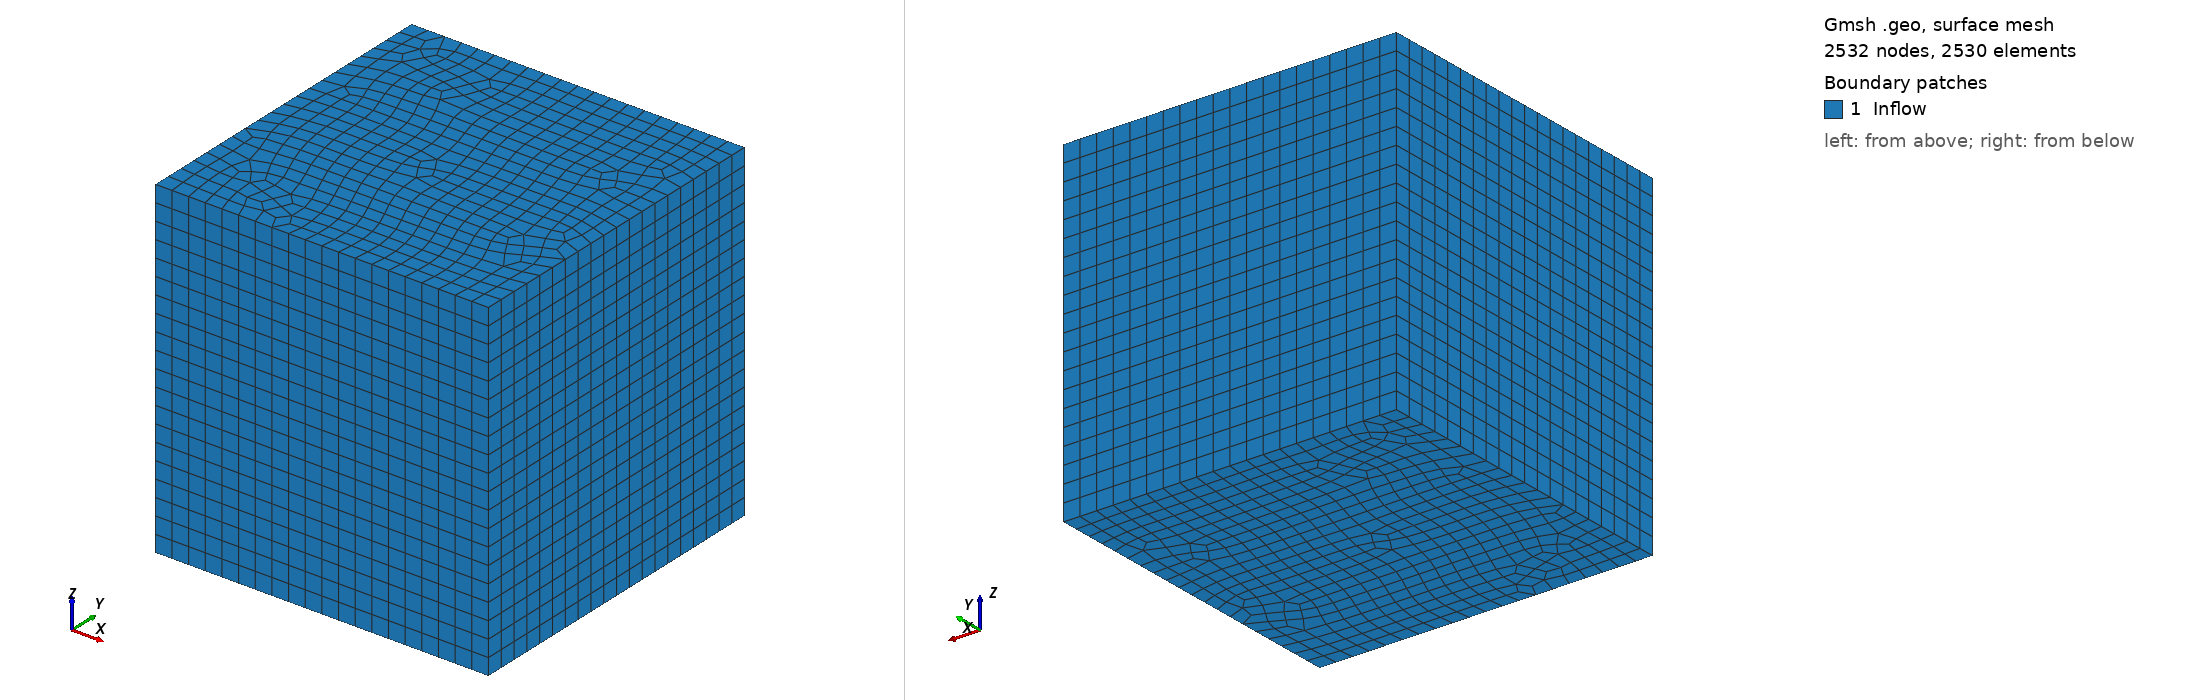

Gmsh geometry script, surface-meshed: 2532 nodes, 2530 surface elements. Boundary patches (legend numbers): 1 Inflow. Left view from above one corner, right view from below the opposite corner. Legend entries are the model's physical surfaces. The drawing asked Gmsh for element sizes between 1% and 20% of the model's largest extent; the script's own settings can give other sizes.

=== cavityHex.geo (drawn) ===
cl__1 = 0.1;
Point(1) = {-1, -1, -1, cl__1};
Point(2) = {1, -1, -1, cl__1};
Point(3) = {1, 1, -1, cl__1};
Point(4) = {-1, 1, -1, cl__1};
Line(1) = {1, 2};
Line(2) = {2, 3};
Line(3) = {3, 4};
Line(4) = {4, 1};
Line Loop(6) = {4, 1, 2, 3};
Plane Surface(6) = {6};
Recombine Surface {6};
Extrude {0, 0, 2} {
  Surface{6}; Layers{2/cl__1}; Recombine;
}
Physical Surface("Inflow", 1) = {28, 23, 6, 15, 19, 27};
Physical Volume("Domain", 9) = {1};
